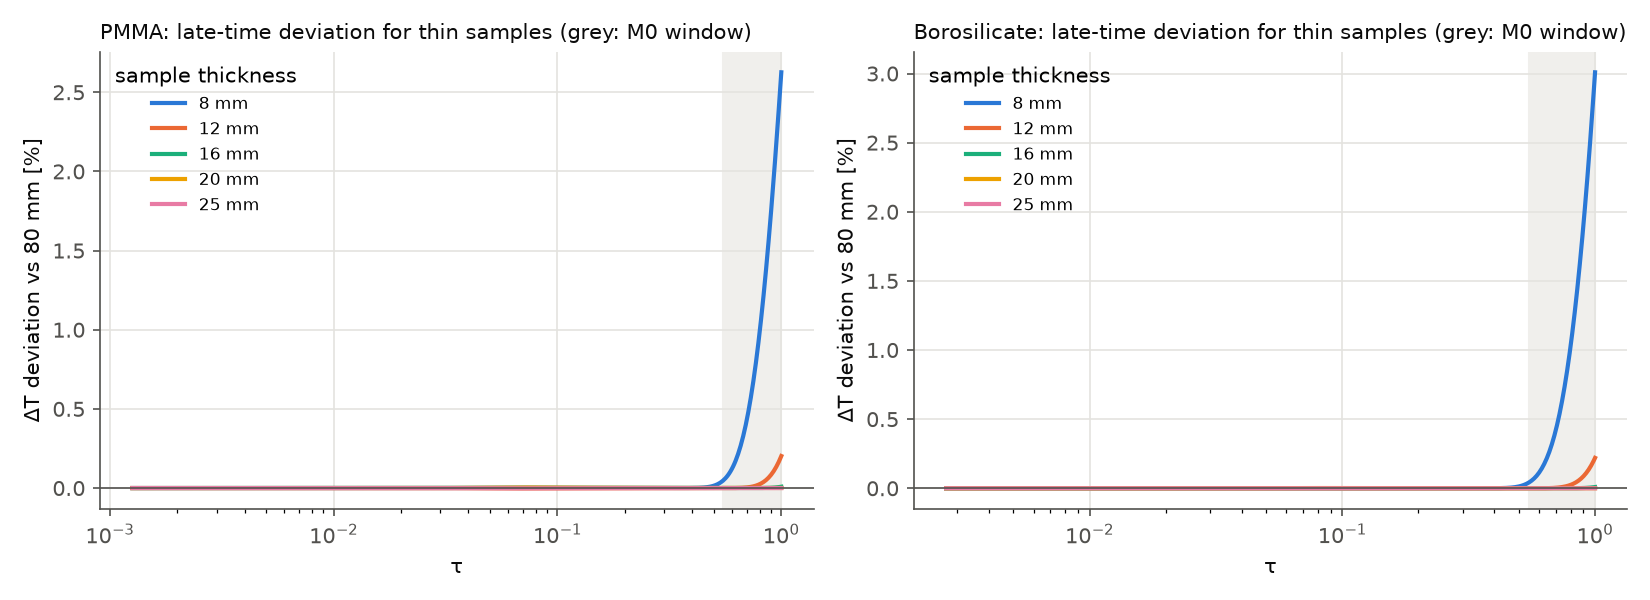

Values plotted in this chart, from the file beside it:
material, thickness_mm, onset_tau_0.1pct, dev_at_tau1_pct, M0_k_err_pct, M0_alpha_err_pct, depth_over_thickness_tau1
PMMA, 8.0, 0.593, 2.626, -6.167, -54.67, 1.6
PMMA, 12.0, 0.9246, 0.2023, 0.8941, -11.75, 1.067
PMMA, 16.0, , 0.008463, -0.03573, -1.24, 0.8
PMMA, 20.0, , 0.0005433, -0.07308, -0.852, 0.64
PMMA, 25.0, , -0.0001818, -0.07398, -0.8442, 0.512
Borosilicate, 8.0, 0.5941, 3.009, -11.95, -58.53, 1.6
Borosilicate, 12.0, 0.9222, 0.2198, 0.5301, -14.12, 1.067
Borosilicate, 16.0, , 0.008861, -0.7654, -0.1465, 0.8
Borosilicate, 20.0, , 0.0005176, -0.8131, 0.3396, 0.64
Borosilicate, 25.0, , -0.0001474, -0.8139, 0.3468, 0.512
